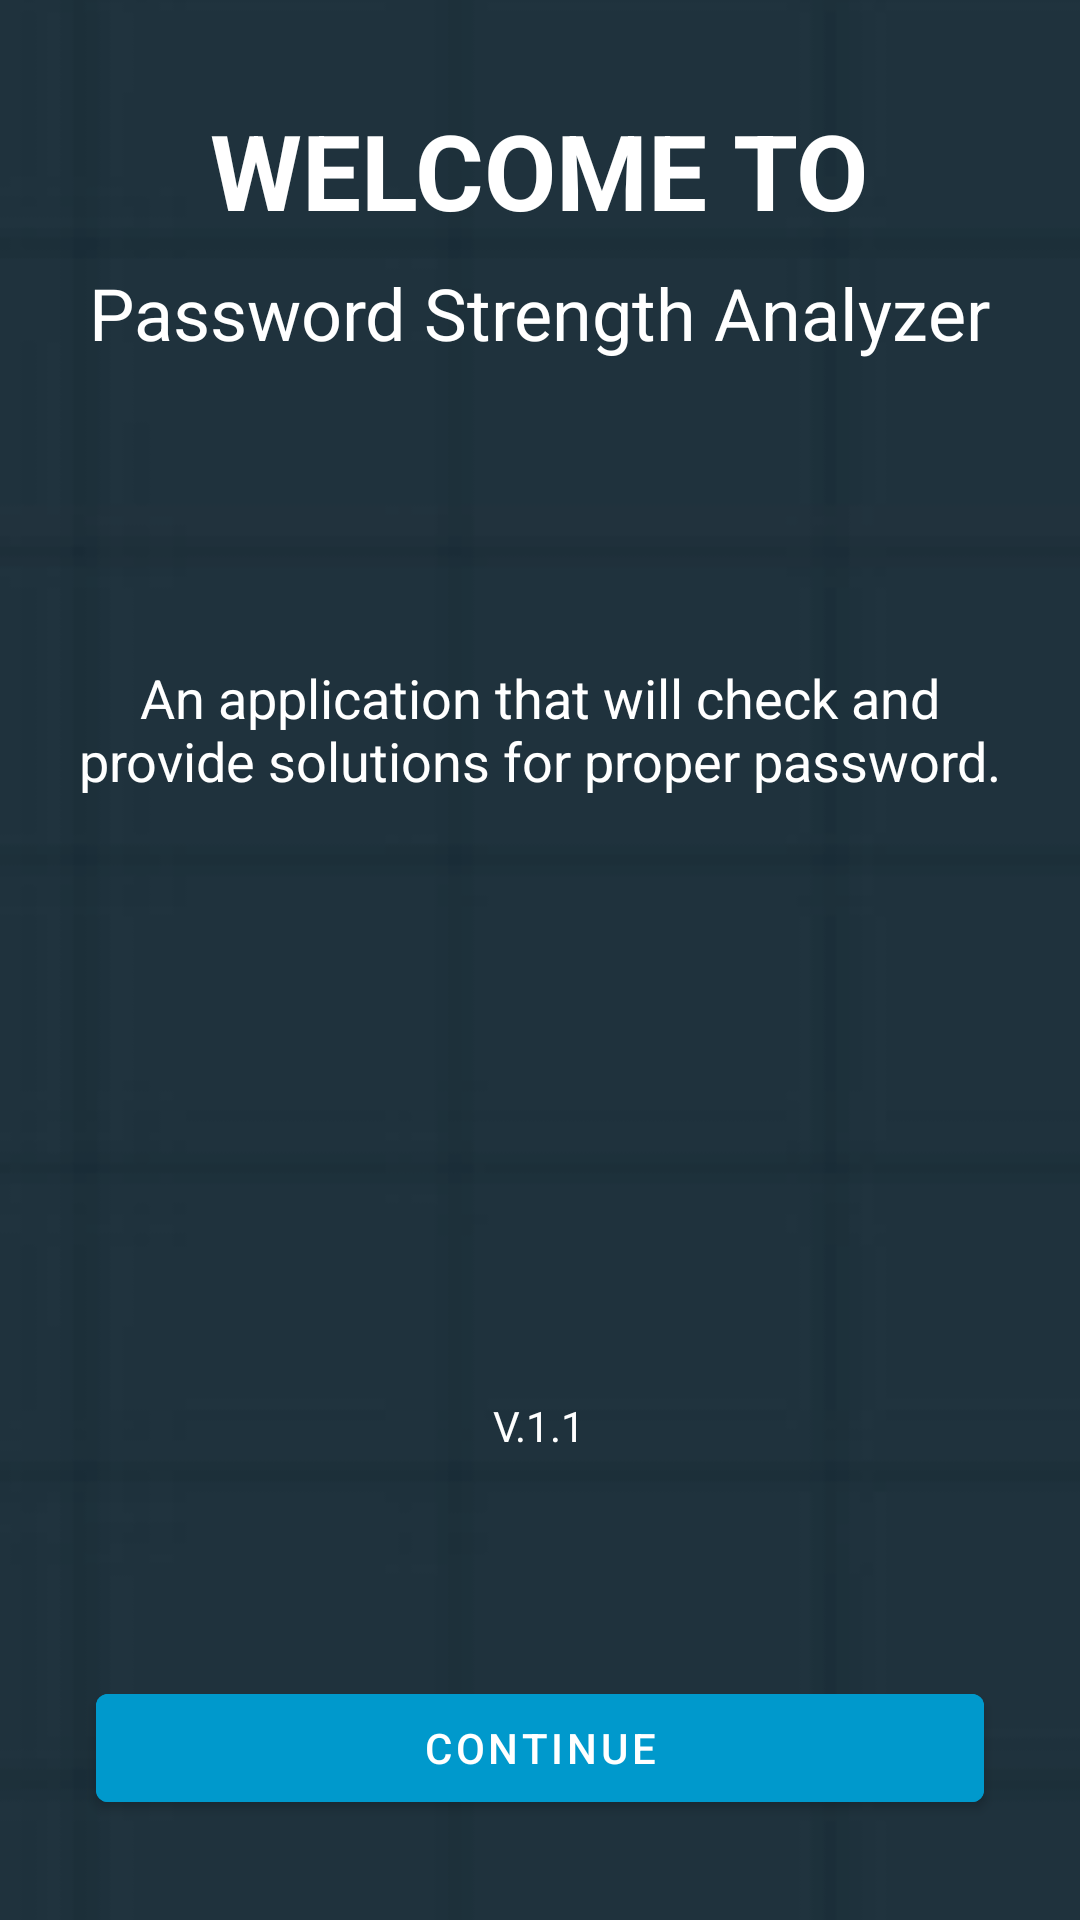

Here is an Android app screen rendered from its layout file. Give the layout XML and the strings, colors and styles it references.
<!-- AndroidManifest.xml: application theme Theme.TugasCapstonePasa -->
<!-- res/layout/activity_introduction.xml -->
<?xml version="1.0" encoding="utf-8"?>
<LinearLayout xmlns:android="http://schemas.android.com/apk/res/android"
    xmlns:app="http://schemas.android.com/apk/res-auto"
    android:layout_width="match_parent"
    android:layout_height="match_parent"
    android:orientation="vertical"
    android:gravity="center"
    android:padding="16dp"
    android:background="@drawable/pasaback">

    <TextView
        android:id="@+id/tv_welcome"
        android:layout_width="wrap_content"
        android:layout_height="wrap_content"
        android:text="WELCOME TO"
        android:textSize="35sp"
        android:textStyle="bold"
        android:textColor="@android:color/white"
        android:gravity="center"
        android:layout_marginBottom="8dp"/>

    <TextView
        android:id="@+id/tv_app_name"
        android:layout_width="wrap_content"
        android:layout_height="wrap_content"
        android:text="Password Strength Analyzer"
        android:textSize="24sp"
        android:textColor="@android:color/white"
        android:gravity="center"
        android:layout_marginBottom="100dp"/>

    <TextView
        android:id="@+id/tv_message"
        android:layout_width="wrap_content"
        android:layout_height="wrap_content"
        android:text="An application that will check and provide solutions for proper password."
        android:textSize="18sp"
        android:textColor="@android:color/white"
        android:gravity="center"
        android:layout_marginBottom="200dp"/>

    <TextView
        android:id="@+id/tv_version"
        android:layout_width="wrap_content"
        android:layout_height="wrap_content"
        android:text="V.1.1"
        android:textSize="14sp"
        android:textColor="@android:color/white"
        android:gravity="center"
        android:layout_marginBottom="50dp"/>

    <com.google.android.material.button.MaterialButton
        android:id="@+id/btn_continue"
        android:layout_width="match_parent"
        android:layout_height="wrap_content"
        android:layout_marginHorizontal="16dp"
        android:layout_marginTop="24dp"
        android:backgroundTint="@android:color/holo_blue_dark"
        android:text="Continue"
        android:textColor="@android:color/white" />
</LinearLayout>
<!-- resources referenced by this layout -->
<resources>
  <!-- drawable pasaback: png bitmap (drawable, 8124 bytes) -->
  <style name="Theme.TugasCapstonePasa" parent="Theme.MaterialComponents.DayNight.DarkActionBar">
          
          <item name="colorPrimary">@color/colorPrimaryDark</item>
          <item name="colorPrimaryDark">@color/colorPrimary</item>
          <item name="colorAccent">@color/colorAccent</item>
          
          <item name="colorSecondary">@color/teal_200</item>
          <item name="colorSecondaryVariant">@color/teal_700</item>
          <item name="colorOnSecondary">@color/black</item>
          
          <item name="android:statusBarColor">?attr/colorPrimaryVariant</item>
          <item name="colorOnBackground">@color/black</item>
          
      </style>
  <color name="colorPrimaryDark">#6200EE</color>
  <color name="colorPrimary">#6200EE</color>
  <color name="colorAccent">#03DAC5</color>
  <color name="teal_200">#FF03DAC5</color>
  <color name="teal_700">#FF018786</color>
  <color name="black">#FF000000</color>
</resources>
